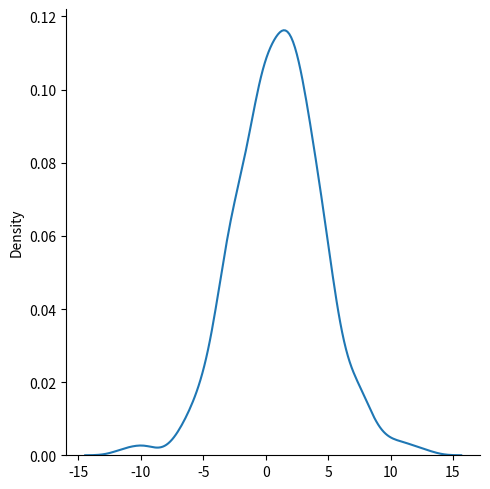
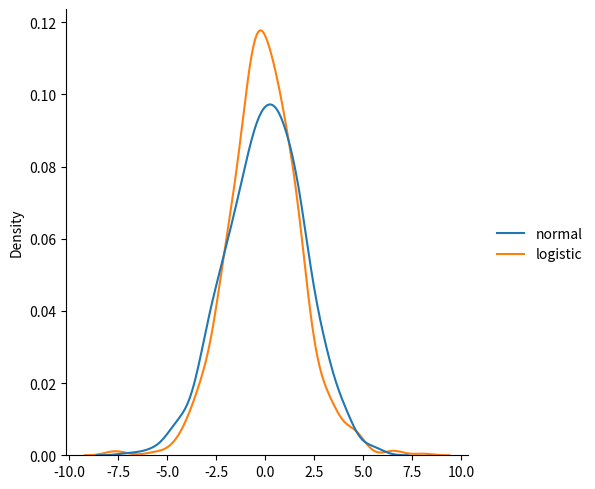

Write Python code to recreate these figures, in order.
# lLogistic Distribution is used to describe growth.

#Used extensively in machine learning in logistic regression, neural networks etc.

#It has three parameters:
    #loc - mean, where the peak is. Default 0.
    #scale - standard deviation, the flatness of distribution. Default 1.
    #size - The shape of the returned array.

import numpy as np
import matplotlib.pyplot as plt
import seaborn as sns


x = np.random.logistic(loc=1, scale=2, size=1000)
print(x)
print()


sns.displot(x, kind='kde')
plt.show()



data = {
    "normal": np.random.normal(scale=2, size=1000),
    "logistic": np.random.logistic(size=(1000))
}

sns.displot(data, kind='kde')
plt.show()